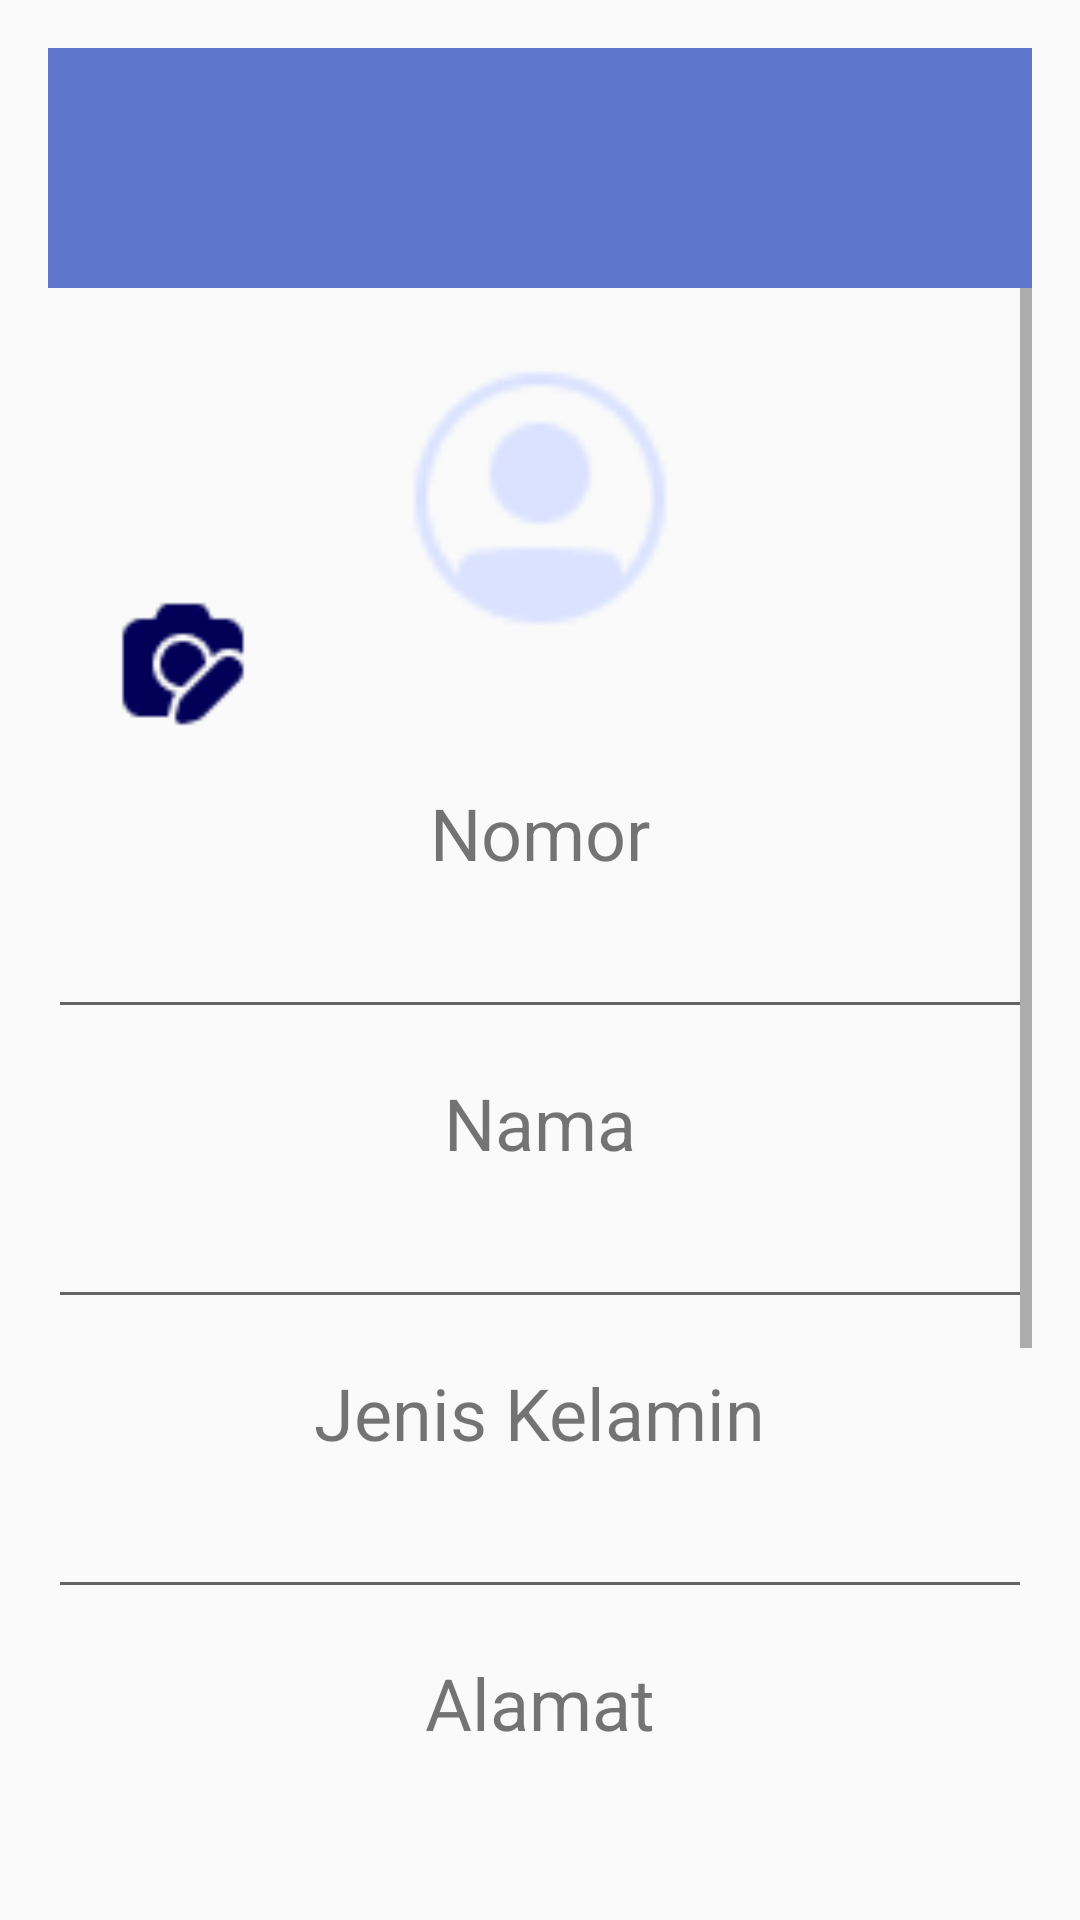

Write the Android layout XML for this screen, with the resource values it uses.
<!-- AndroidManifest.xml: application theme Theme.AppCompat.Light -->
<!-- res/layout/profile.xml -->
<?xml version="1.0" encoding="utf-8"?>
<LinearLayout xmlns:android="http://schemas.android.com/apk/res/android"
    android:orientation="vertical"
    android:layout_width="match_parent"
    android:layout_height="match_parent"
    android:padding="16dp">

    
    <ImageView
        android:id="@+id/headerImage"
        android:layout_width="match_parent"
        android:layout_height="80dp"
        android:src="@drawable/gambaratas"
        android:scaleType="centerCrop"
        android:layout_gravity="top"/>

    
    <ScrollView
        android:layout_width="match_parent"
        android:layout_height="match_parent">

        <LinearLayout
            android:orientation="vertical"
            android:layout_width="match_parent"
            android:layout_height="wrap_content">

            <ImageView
                android:id="@+id/imageViewProfil"
                android:layout_width="100dp"
                android:layout_height="100dp"
                android:layout_marginTop="20dp"
                android:layout_gravity="center"
                android:background="@drawable/iconprofil"
                />

            <ImageButton
                android:id="@+id/tambahprofil"
                android:layout_width="50dp"
                android:layout_height="50dp"
                android:background="@drawable/iconeditgambar"
                android:layout_marginStart="20dp"
                android:layout_marginTop="-20dp"/>

            <TextView
                android:layout_width="wrap_content"
                android:layout_height="wrap_content"
                android:layout_gravity="center"
                android:layout_marginTop="15dp"
                android:text="Nomor"
                android:textSize="24sp"/>

            <EditText
                android:id="@+id/editnomor"
                android:layout_width="match_parent"
                android:layout_height="wrap_content"
                android:layout_marginTop="8dp"/>

            <TextView
                android:layout_width="wrap_content"
                android:layout_height="wrap_content"
                android:layout_gravity="center"
                android:layout_marginTop="15dp"
                android:text="Nama"
                android:textSize="24sp"/>

            <EditText
                android:id="@+id/editnama"
                android:layout_width="match_parent"
                android:layout_height="wrap_content"
                android:layout_marginTop="8dp"/>

            <TextView
                android:layout_width="wrap_content"
                android:layout_height="wrap_content"
                android:layout_gravity="center"
                android:layout_marginTop="15dp"
                android:text="Jenis Kelamin"
                android:textSize="24sp"/>

            <EditText
                android:id="@+id/editjeniskelamin"
                android:layout_width="match_parent"
                android:layout_height="wrap_content"
                android:layout_marginTop="8dp"/>

            <TextView
                android:layout_width="wrap_content"
                android:layout_height="wrap_content"
                android:layout_gravity="center"
                android:layout_marginTop="15dp"
                android:text="Alamat"
                android:textSize="24sp"/>

            <EditText
                android:id="@+id/editalamat"
                android:layout_width="match_parent"
                android:layout_height="wrap_content"
                android:layout_marginTop="8dp"/>

            <Button
                android:id="@+id/buttonsimpan"
                android:layout_width="wrap_content"
                android:layout_height="wrap_content"
                android:layout_gravity="center"
                android:layout_marginTop="20dp"
                android:drawableRight="@drawable/simpan"
                 />

            <Button
                android:id="@+id/buttonupdate"
                android:layout_width="wrap_content"
                android:layout_height="wrap_content"
                android:layout_gravity="center"
                android:layout_marginTop="20dp"
                android:drawableLeft="@drawable/update"
                 />

            <Button
                android:id="@+id/buttonhapus"
                android:layout_width="wrap_content"
                android:layout_height="wrap_content"
                android:layout_gravity="center"
                android:layout_marginTop="20dp"
                android:drawableLeft="@drawable/hapus"/>


            <Button
                android:id="@+id/buttonlihat"
                android:layout_width="wrap_content"
                android:layout_height="wrap_content"
                android:text="Lihat Biodata" />

        </LinearLayout>
    </ScrollView>
</LinearLayout>
<!-- resources referenced by this layout -->
<resources>
  <!-- drawable gambaratas: png bitmap (drawable, 399 bytes) -->
  <!-- drawable hapus: png bitmap (drawable, 681 bytes) -->
  <!-- drawable iconeditgambar: png bitmap (drawable, 837 bytes) -->
  <!-- drawable iconprofil: png bitmap (drawable, 1307 bytes) -->
  <!-- drawable simpan: png bitmap (drawable, 728 bytes) -->
  <!-- drawable update: png bitmap (drawable, 2576 bytes) -->
</resources>
